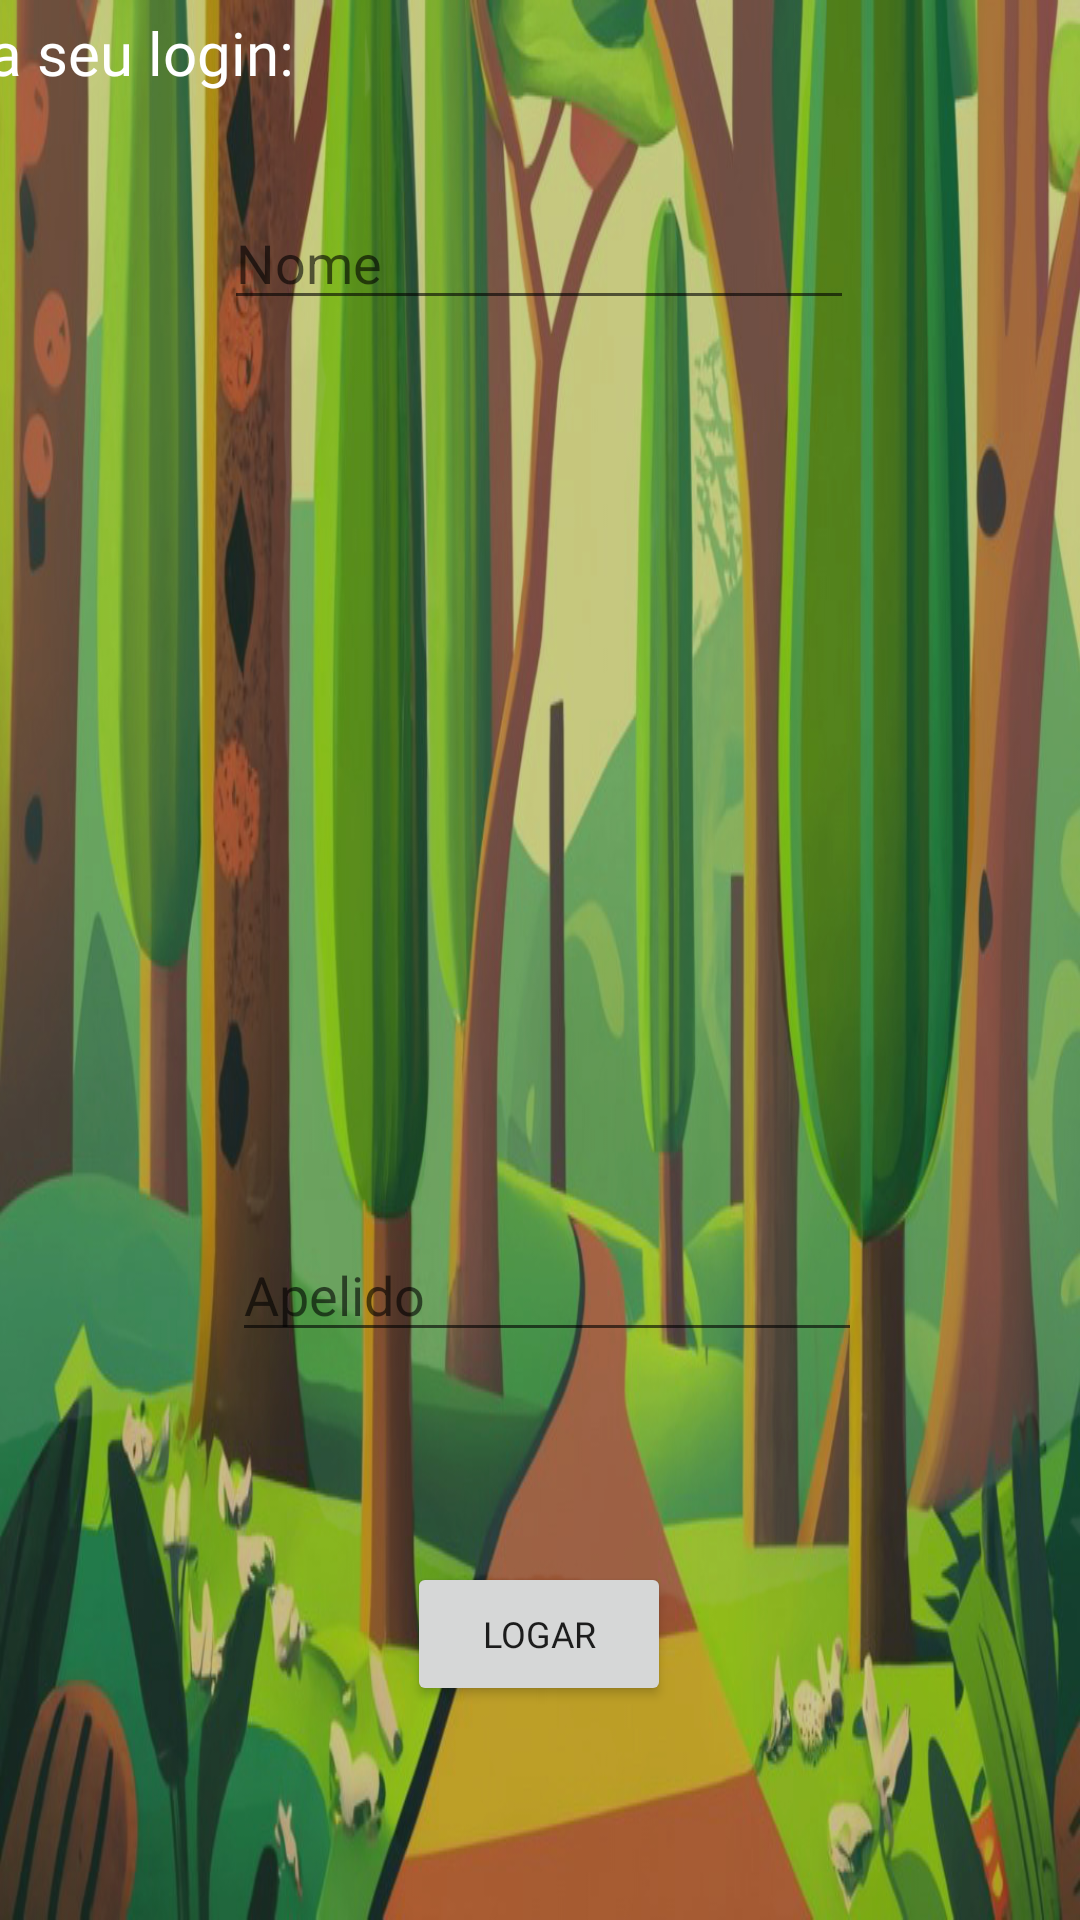

Write the Android layout XML for this screen, with the resource values it uses.
<!-- AndroidManifest.xml: application theme Theme.ValleyOfLogic -->
<!-- res/layout/activity_login.xml -->
<?xml version="1.0" encoding="utf-8"?>
<androidx.constraintlayout.widget.ConstraintLayout xmlns:android="http://schemas.android.com/apk/res/android"
    xmlns:app="http://schemas.android.com/apk/res-auto"
    xmlns:tools="http://schemas.android.com/tools"
    android:layout_width="match_parent"
    android:layout_height="match_parent"
    android:background="@drawable/login"
    tools:context=".Login">

    <TextView
        android:id="@+id/textView2"
        android:layout_width="807dp"
        android:layout_height="47dp"
        android:layout_marginTop="4dp"
        android:background="#0050B849"
        android:fontFamily="@font/fontejogo"
        android:text=" Faça seu login:"
        android:textColor="@color/white"
        android:textSize="20sp"
        app:layout_constraintBottom_toTopOf="@+id/edtNome2"
        app:layout_constraintEnd_toEndOf="parent"
        app:layout_constraintHorizontal_bias="0.092"
        app:layout_constraintStart_toStartOf="parent"
        app:layout_constraintTop_toTopOf="parent"
        app:layout_constraintVertical_bias="0.0" />

    <EditText
        android:id="@+id/edtNome2"
        android:layout_width="wrap_content"
        android:layout_height="wrap_content"
        android:layout_marginStart="100dp"
        android:layout_marginEnd="101dp"
        android:ems="10"
        android:hint="Nome"
        android:inputType="textPersonName"
        android:textColor="#F4F4F4"
        app:layout_constraintBottom_toBottomOf="parent"
        app:layout_constraintEnd_toEndOf="parent"
        app:layout_constraintStart_toStartOf="parent"
        app:layout_constraintTop_toTopOf="parent"
        app:layout_constraintVertical_bias="0.109" />

    <EditText
        android:id="@+id/edtApelido2"
        android:layout_width="wrap_content"
        android:layout_height="wrap_content"
        android:layout_marginStart="103dp"
        android:layout_marginEnd="99dp"
        android:layout_marginBottom="180dp"
        android:ems="10"
        android:hint="Apelido"
        android:inputType="textPersonName"
        android:textColor="#FFFFFF"
        app:layout_constraintBottom_toBottomOf="parent"
        app:layout_constraintEnd_toEndOf="parent"
        app:layout_constraintHorizontal_bias="0.495"
        app:layout_constraintStart_toStartOf="parent"
        app:layout_constraintTop_toBottomOf="@+id/edtNome2"
        app:layout_constraintVertical_bias="0.97" />

    <Button
        android:id="@+id/btnLogar"
        android:layout_width="wrap_content"
        android:layout_height="wrap_content"
        android:layout_marginStart="158dp"
        android:layout_marginTop="56dp"
        android:layout_marginEnd="159dp"
        android:fontFamily="@font/fontejogo"
        android:onClick="realizarLogin"
        android:text="Logar"
        android:textSize="12sp"
        app:layout_constraintBottom_toBottomOf="parent"
        app:layout_constraintEnd_toEndOf="parent"
        app:layout_constraintStart_toStartOf="parent"
        app:layout_constraintTop_toBottomOf="@+id/edtApelido2"
        app:layout_constraintVertical_bias="0.164" />
</androidx.constraintlayout.widget.ConstraintLayout>
<!-- resources referenced by this layout -->
<resources>
  <color name="white">#FFFFFFFF</color>
  <!-- drawable login: jpg bitmap (drawable, 287342 bytes) -->
  <style name="Theme.ValleyOfLogic" parent="Theme.MaterialComponents.DayNight.DarkActionBar">
          
          <item name="colorPrimary">@color/purple_500</item>
          <item name="colorPrimaryVariant">@color/purple_700</item>
          <item name="colorOnPrimary">@color/white</item>
          
          <item name="colorSecondary">@color/teal_200</item>
          <item name="colorSecondaryVariant">@color/teal_700</item>
          <item name="colorOnSecondary">@color/black</item>
          
          <item name="android:statusBarColor">?attr/colorPrimaryVariant</item>
          
      </style>
  <color name="purple_500">#50b849</color>
  <color name="purple_700">#50b849</color>
  <color name="teal_200">#FF03DAC5</color>
  <color name="teal_700">#FF018786</color>
  <color name="black">#FF000000</color>
</resources>
